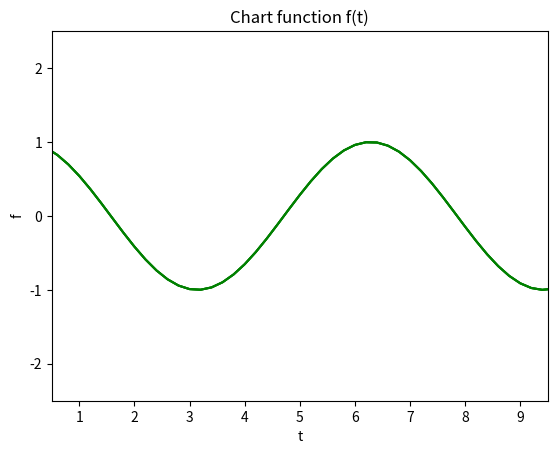

Python code for this plot: (Note: this script raises an exception after producing the figure.)
#!/usr/bin/env python
# coding: utf-8

# ### Exercise 1

# Загрузите модуль pyplot библиотеки matplotlib с псевдонимом plt, а также библиотеку numpy с псевдонимом np.

# In[1]:


import numpy as np
import pandas as pd
from matplotlib import pyplot as plt


# Примените магическую функцию %matplotlib inline для отображения графиков в Jupyter Notebook и настройки конфигурации ноутбука со значением 'svg' для более четкого отображения графиков.

# In[2]:


get_ipython().run_line_magic('matplotlib', 'inline')


# Создайте список под названием x с числами 1, 2, 3, 4, 5, 6, 7 и список y с числами 3.5, 3.8, 4.2, 4.5, 5, 5.5, 7.

# In[3]:


x=[1, 2, 3, 4, 5, 6, 7]
y=[3.5, 3.8 ,4.2, 4.5, 5, 5.5, 7]


# С помощью функции plot постройте график, соединяющий линиями точки с горизонтальными координатами из списка x и вертикальными - из списка y.

# In[4]:


plt.plot(x,y)
plt.show()


# Затем в следующей ячейке постройте диаграмму рассеяния (другие названия - диаграмма разброса, scatter plot).

# In[5]:


plt.scatter(x,y)
plt.show()


# ### Exercise 2

# С помощью функции linspace из библиотеки Numpy создайте массив t из 51 числа от 0 до 10 включительно.

# In[10]:


t = np.linspace(0, 10, 51)
t


# Создайте массив Numpy под названием f, содержащий косинусы элементов массива t.

# In[12]:


f = np.cos(t)
f


# Постройте линейную диаграмму, используя массив t для координат по горизонтали,а массив f - для координат по вертикали. Линия графика должна быть зеленого цвета.

# In[14]:


plt.plot(t,f,
        color = "green")
plt.show()


# Выведите название диаграммы - 'График f(t)'. Также добавьте названия для горизонтальной оси - 'Значения t' и для вертикальной - 'Значения f'.

# In[21]:


plt.plot(t,f,
        color = "green")
plt.title(
"Chart function f(t)")
plt.xlabel("t")
plt.ylabel("f")
plt.show()


# Ограничьте график по оси x значениями 0.5 и 9.5, а по оси y - значениями -2.5 и 2.5.

# In[22]:


plt.plot(t,f,
        color = "green")
plt.title(
"Chart function f(t)")
plt.xlabel("t")
plt.ylabel("f")
plt.axis([0.5, 9.5, -2.5, 2.5])
plt.show()


# ### Exercise 3*

# С помощью функции linspace библиотеки Numpy создайте массив x из 51 числа от -3 до 3 включительно.

# In[65]:


x = np.linspace(-3, 3, 51)
x


# Создайте массивы y1, y2, y3, y4 по следующим формулам:
# y1 = x**2
# y2 = 2 * x + 0.5
# y3 = -3 * x - 1.5
# y4 = sin(x)
# 

# In[66]:


import math
from math import sin


# In[69]:


y1 = x**2 
y2 = 2 * x + 0.5 
y3 = -3 * x - 1.5
vector=np.vectorize(np.float)
v=vector(x)
v
y4 = np.sin(v)
print(y1, y2, y3, y4)


# Используя функцию subplots модуля matplotlib.pyplot, создайте объект matplotlib.figure.Figure с названием fig и массив объектов Axes под названием ax,причем так, чтобы у вас было 4 отдельных графика в сетке, состоящей из двух строк и двух столбцов. В каждом графике массив x используется для координат по горизонтали.В левом верхнем графике для координат по вертикали используйте y1,в правом верхнем - y2, в левом нижнем - y3, в правом нижнем - y4.Дайте название графикам: 'График y1', 'График y2' и т.д.

# In[73]:


fig, ax=plt.subplots(nrows=2, ncols=2)
ax1, ax2, ax3, ax4 = ax.flatten()

ax1.plot(x,y1)
ax1.set_title("Chart 1")

ax2.plot(x,y2)
ax2.set_title("Chart 2")

ax3.plot(x,y3)
ax3.set_title("Chart 3")

ax4.plot(x,y4)
ax4.set_title("Chart 4")


# Для графика в левом верхнем углу установите границы по оси x от -5 до 5.
# Установите размеры фигуры 8 дюймов по горизонтали и 6 дюймов по вертикали.
# Вертикальные и горизонтальные зазоры между графиками должны составлять 0.3.
# 

# In[95]:


fig, ax=plt.subplots(nrows=2, ncols=2)
ax1, ax2, ax3, ax4 = ax.flatten()

fig.set_size_inches(8,6)
fig.subplots_adjust(wspace=0.3, hspace=0.3)

ax1.plot(x,y1)
ax1.set_title("Chart 1")
ax1.set_xlim(-5, 5)

ax2.plot(x,y2)
ax2.set_title("Chart 2")

ax3.plot(x,y3)
ax3.set_title("Chart 3")

ax4.plot(x,y4)
ax4.set_title("Chart 4")


# In[ ]:



